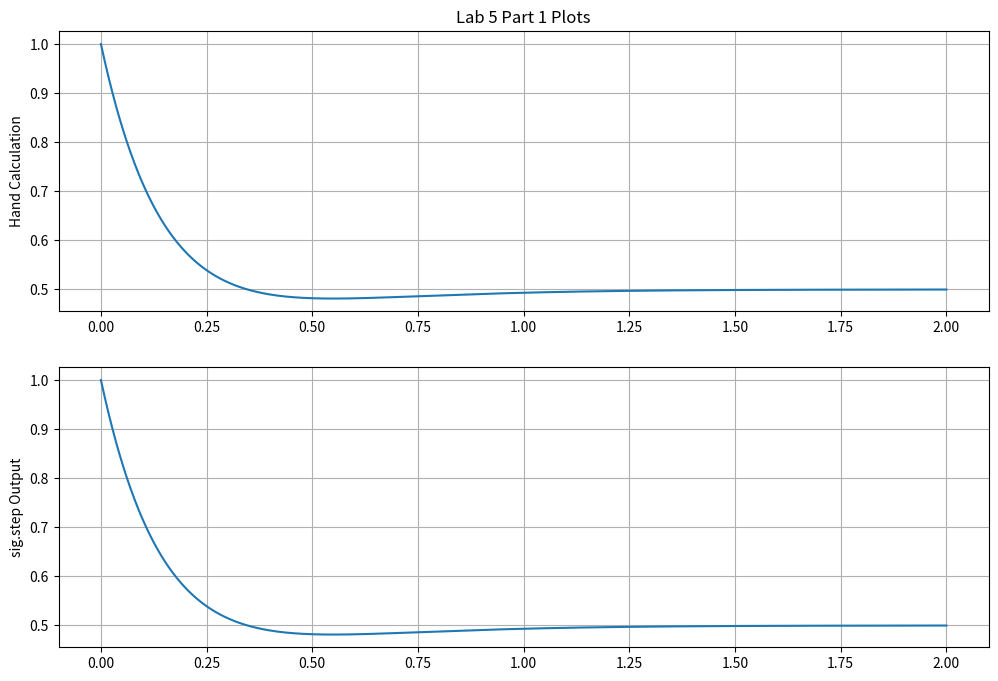
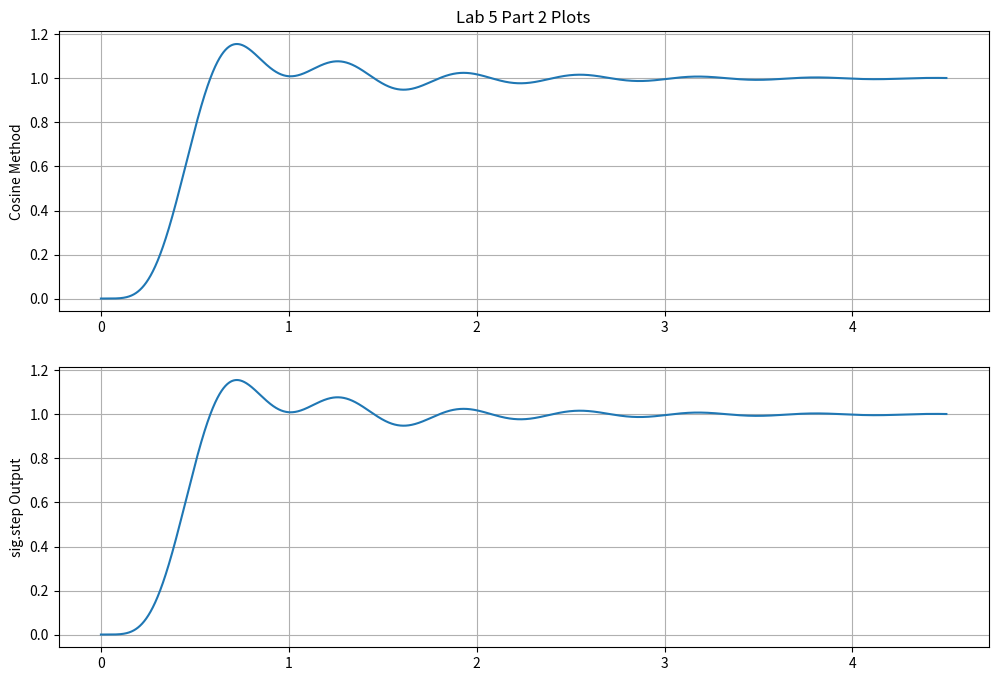

Source code (Python) for these figures, in order:
# -*- coding: utf-8 -*-
"""
Created on Sun Feb 19 17:28:13 2023

[redacted]
"""

# ###############################################################
# 
# [redacted]
# [redacted]
# [redacted]
# [redacted]
# 
# ###############################################################

import numpy as np
import matplotlib.pyplot as plt
import scipy.signal as sig

#################################################################
                        ##  PART 1 ##
#################################################################
steps = 1e-5
t = np.arange(0, 2 + steps, steps) 

def prelab(t):
    return 1/2+np.exp(-6*t)-.5*np.exp(-4*t)

num0 = [1, 6, 12]
den0 = [1,10, 24]
den1 = [1,10,24,0]

tout, yout = sig.step((num0,den0), T = t)#impulse function of num & den 

#Code for plots
plot1 = plt.figure(figsize =(12 ,8)) # start a new figure

plt.subplot(2 ,1 ,1) # subplot 1: subplot format (row , column , number )
plt.plot(t, prelab(t)) # choosing plot variables for x and y axes
plt.ylabel('Hand Calculation') # label for subplot 1
plt.grid(True) # show grid on plot

plt.title('Lab 5 Part 1 Plots') # title for entire figure 

plt.subplot(2, 1, 2) # subplot 2
plt.plot(t, yout)
plt.ylabel('sig.step Output') # label for subplot 2
plt.grid(True) # show grid on plot

plt.show()

r,p,k = sig.residue(num0, den1)

print('\nSolution to prelab H(s):\nr=',r)
print('p=',p)
print('k=',k)

#################################################################
                        ##  PART 2 ##
#################################################################

num2 = [25250]
den2 = [1,18,218,2036,9085,25250,0]
den3 = [1,18,218,2036,9085,25250]

r,p,k = sig.residue(num2, den2)

print('\nSolution to lab H(s):\nr=',np.round(r,3))
print('p=',p)
print('k=',k)

def alpha(p):
    return p.real

def omega(p):
    return p.imag

def k_mag(r):
    return np.abs(r)

def k_ang(r):
    return np.angle(r)

def cosine_method(r,p,t): #cosine method from class
    return k_mag(r)*np.exp(alpha(p)*t)*np.cos(omega(p)*t+k_ang(r))

t=np.arange(0,4.5+steps,steps)

yout2=(cosine_method(r[0],p[0],t)+cosine_method(r[1],p[1],t)
       +cosine_method(r[2],p[2],t)+cosine_method(r[3],p[3],t)
        +cosine_method(r[4],p[4],t)+cosine_method(r[5],p[5],t))

tout, yout3 = sig.step((num2,den3), T = t)

#Code for plots
plot2 = plt.figure(figsize =(12 ,8)) # start a new figure

plt.subplot(2 ,1 ,1) # subplot 1: subplot format (row , column , number )
plt.plot(t, yout2) # choosing plot variables for x and y axes
plt.ylabel('Cosine Method') # label for subplot 1
plt.grid(True) # show grid on plot

plt.title('Lab 5 Part 2 Plots') # title for entire figure 

plt.subplot(2, 1, 2) # subplot 2
plt.plot(t, yout3)
plt.ylabel('sig.step Output') # label for subplot 2
plt.grid(True) # show grid on plot

plt.show()